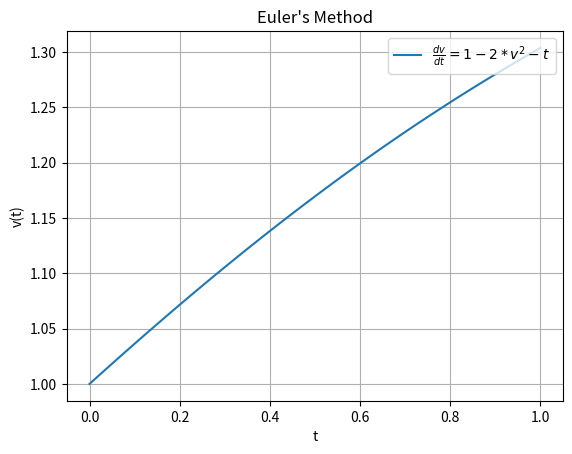

Recreate this plot in Python.
import matplotlib.pyplot as plt
import numpy as np
import math

def f(x,u):
    return x*x*math.exp(-(u+1))

# 0 < t < 1
t_i=0  
t_f=3

# 1<= i <=100  
N=100
h=0.01

# v(0)=1    
#initial values
t=np.array([0])
v=np.array([1])

for i in range(1,N+1):
    v=np.append(v,v[i-1]+ h*f( v[i-1],t[i-1]))
    t=np.append(t,t[i-1]+h)

plt.plot( t, v, label=r'$\frac{dv}{dt}=1-2*v^{2}-t$ ' )
plt.title( "Euler's Method")
plt.xlabel('t')
plt.ylabel('v(t)')
plt.grid()
plt.legend(loc=1)
plt.show()


